Photos from the image-classification dataset "p3cls" in the GitHub repository dage13024-bit/playjigsaw-part3. Its 15 classes are: airplane, backpack, bicycle, car, cat, chair, cup, desktop, dog, elephant, nailong, penguin, suitcase, tafei, umbrella.

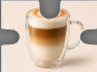
Label: cup

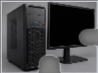
Label: desktop

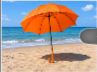
Label: umbrella

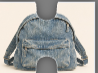
Label: backpack

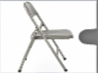
Label: chair

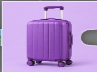
Label: suitcase
